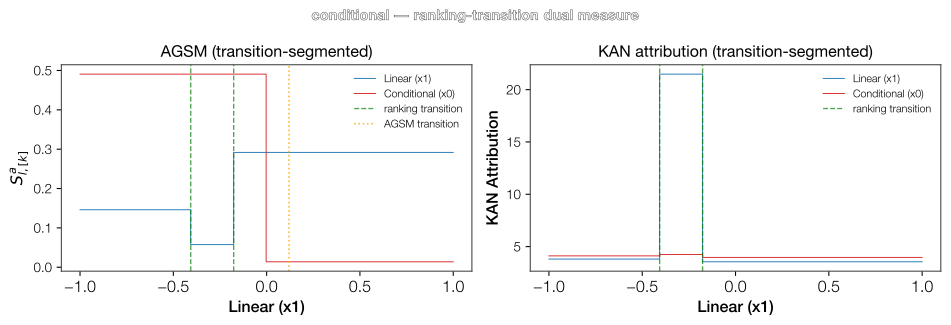

Values plotted in this chart, from the file beside it:
Feature, Feature_idx, Section_k, Section_center, S_hat, S_a, R
Linear (x1), 1, 0, -0.7033, 0.9915, 0.1461, 0.2949
Linear (x1), 1, 1, -0.2916, 1.006, 0.05751, 0.1161
Linear (x1), 1, 2, 0.4118, 0.9987, 0.2918, 0.589
Conditional (x0), 0, 0, -0.5013, 1.981, 0.4908, 0.9726
Conditional (x0), 0, 1, 0.4987, 0.05553, 0.01383, 0.0274
